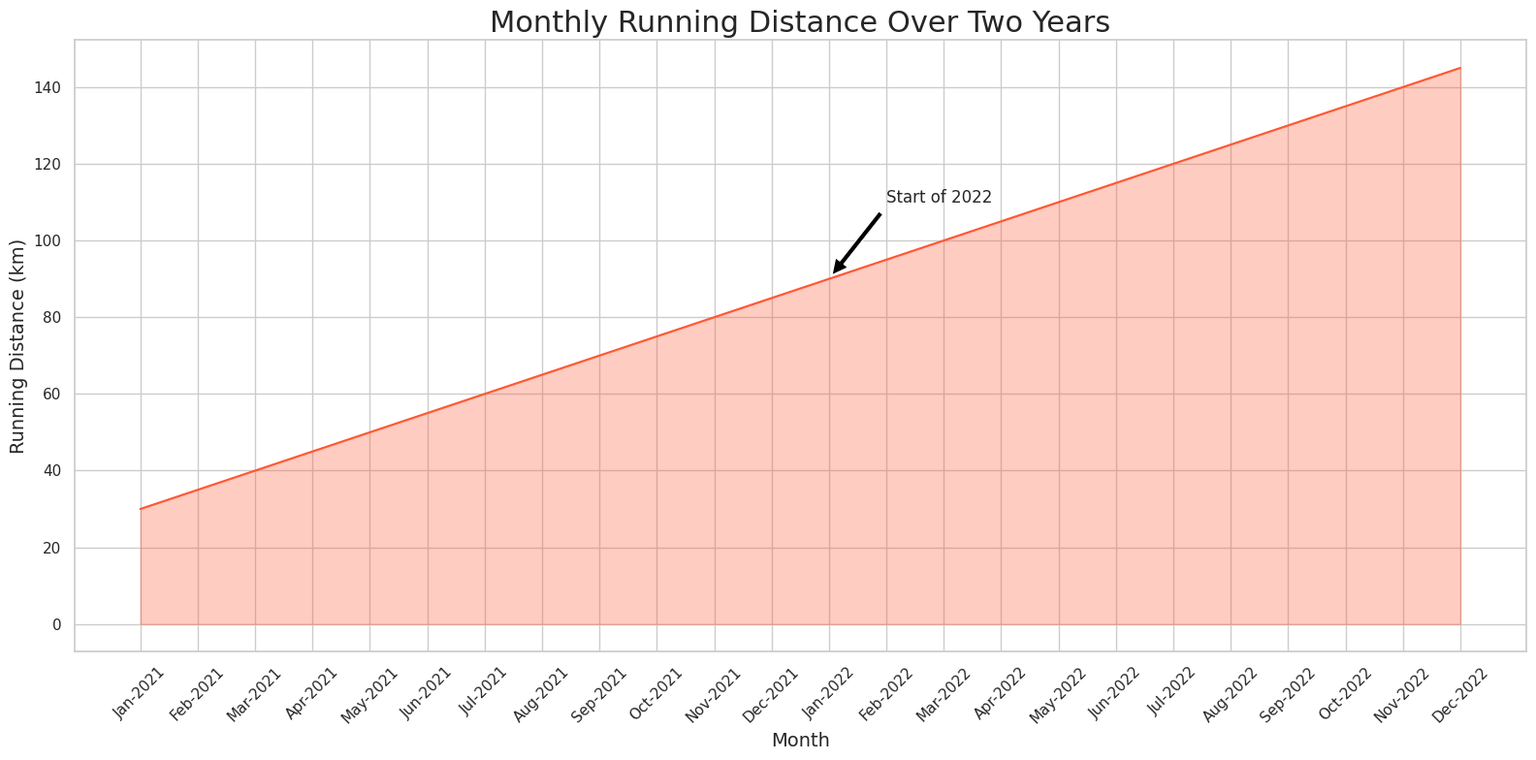

This figure's Python source:

import seaborn as sns
import pandas as pd
import matplotlib.pyplot as plt

# Data
data = {
    'Month': ['Jan-2021', 'Feb-2021', 'Mar-2021', 'Apr-2021', 'May-2021', 
              'Jun-2021', 'Jul-2021', 'Aug-2021', 'Sep-2021', 'Oct-2021',
              'Nov-2021', 'Dec-2021', 'Jan-2022', 'Feb-2022', 'Mar-2022',
              'Apr-2022', 'May-2022', 'Jun-2022', 'Jul-2022', 'Aug-2022',
              'Sep-2022', 'Oct-2022', 'Nov-2022', 'Dec-2022'],
    'Running_Distance': [30, 35, 40, 45, 50, 55, 60, 65, 70, 75,
                         80, 85, 90, 95, 100, 105, 110, 115, 120, 125, 
                         130, 135, 140, 145]
}

df = pd.DataFrame(data)

# Set the aesthetic style of the plots
sns.set_theme(style="whitegrid")

# Define the area chart
plt.figure(figsize=(16, 8))  # Change width and height
ax = sns.lineplot(data=df, x='Month', y='Running_Distance', color="#FF5733")  # Specific color code
ax.fill_between(df['Month'], df['Running_Distance'], color="#FF5733", alpha=0.3)

# Rotate x-axis labels for better readability
for item in ax.get_xticklabels():
    item.set_rotation(45)

# Add a title and labels
ax.set_title('Monthly Running Distance Over Two Years', fontsize=22)
ax.set_xlabel('Month', fontsize=14)
ax.set_ylabel('Running Distance (km)', fontsize=14)

# Annotate the chart with a sample text label
ax.annotate('Start of 2022', xy=('Jan-2022', 90), xytext=('Feb-2022', 110), fontsize=12,
            arrowprops=dict(facecolor='black', shrink=0.05),
            )

# Show the plot
plt.tight_layout()
plt.show()
